Labelled photos from "featureExtraction", an image-classification folder in dew54/marble. The possible labels are: larvae, planktons.

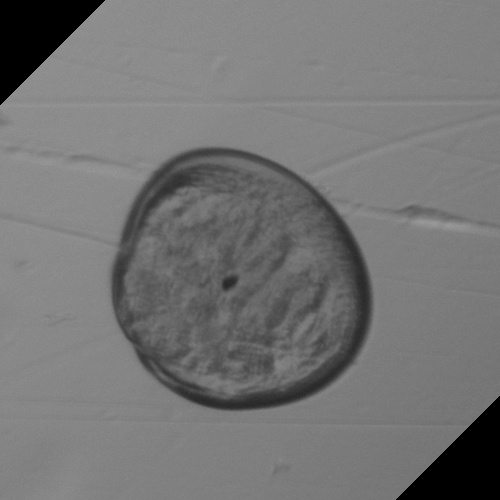
Label: larvae

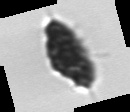
Label: planktons

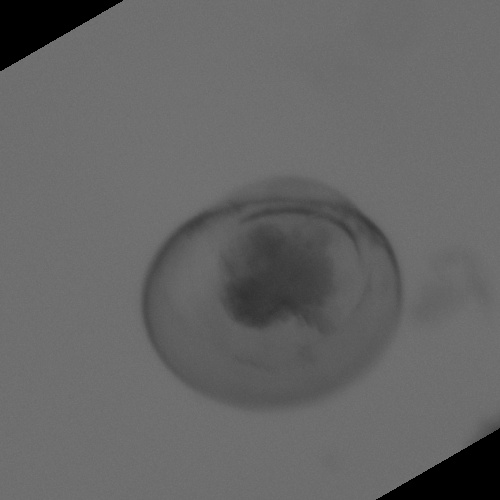
Label: larvae

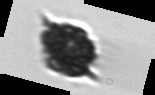
Label: planktons

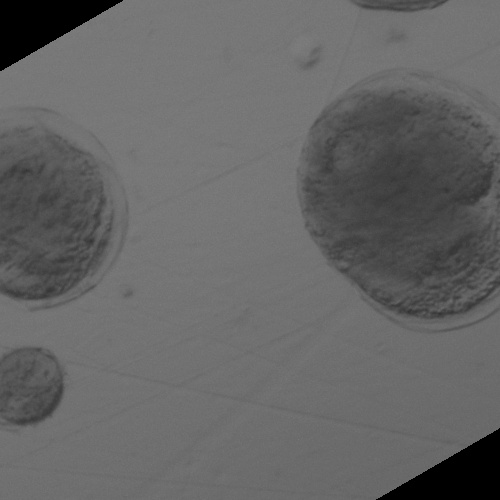
Label: larvae

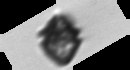
Label: planktons
